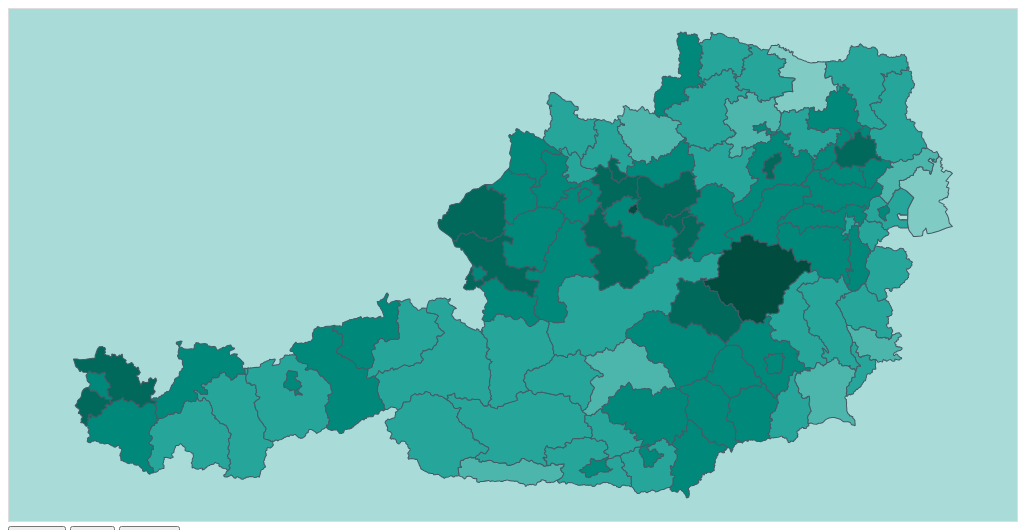
D3 v4 page, settled after 480 driven frames (8 s of simulated time); the page loaded 1 data file(s).


// ── income.js

var width = 800;
var height = 400;  
var active = d3.select(null);
var mouseover = d3.select(null);

// initial projection
// this is the conic conformal projection
var projection = d3.geoConicConformal();

var pathGenerator = d3.geoPath()
    //d3.geoPath() creates a function that converts geographic geometries into SVG path attributes
    .projection(projection);
    
var zoom = d3.zoom()
    .scaleExtent([1, 8])
    .extent([[0, 0], [width, height]])
    .on("zoom", zoomed);

// uncomment this to allow manual (mouse-wheel) zooming    
//d3.select(".map").call(zoom);

// overall
var type = 0;
d3.json("bezirke_income.geojson", function(error, geometry) {

    projection.fitExtent([[15,15],[width-15,height-15]], geometry);
    

    // draw intial map
    drawMap(geometry.features, overallColor);
    
    // set up event handlers
    d3.select("#overallIncomeButton").on("click", function() {
        drawMap(geometry.features, overallColor);
        type = 0;// 0 represent overall
    });

    d3.select("#medianIncomeM_Button").on("click", function() {
        drawMap(geometry.features, maleIncomeColor);
        type = 1 // 1 represent male
    });
    
    d3.select("#medianIncomeF_Button").on("click", function() {
        drawMap(geometry.features, femaleIncomeColor);
        type = 2// 2 represent female
    });

});


// color Scale
var colorScale = d3.scaleQuantize()
    // after I tried several times I think the result of 1300-2800 is fine.
    .domain([1300,2800])
    .range(['#B2DFDB','#80CBC4','#4DB6AC','#26A69A','#00897B','#00695C','#004D40'])
;

//overall color
var overallColor = function(d) {
    return colorScale(d.properties.income_med);
};

var maleIncomeColor = function(d) {
    return colorScale(d.properties.income_med_m);
};

var femaleIncomeColor = function(d) {
    return colorScale(d.properties.income_med_f);
};

var tooltip = d3.select("body")
	.append("pre")
	.style("position", "absolute")
	.style("z-index", "10")
	.style("visibility", "hidden")
	.style("font-size","1.1rem")
	.style("color","white")
	.style("font-weight","500")
	.style("background-color","rgb(120,144,156)")
	.style("opacity", "0.8")

function drawMap(data, colorFunction) {
    
    d3.select(".map .mapRoot")
        .selectAll("path")
        .data(data)
        .enter()
        .append("path")
        .attr("fill", colorFunction)
        // draw path via 'd' attribute
        .attr("d", pathGenerator)
        .on("click", zoomToObject)
        .on("mouseover", popupAttributes)
		.on("mousemove", function(d){
			return tooltip.style("top", (event.pageY-10)+"px").style("left",(event.pageX+10)+"px");
		})
		.on("mouseout", function(){
			return tooltip.style("visibility", "hidden");}
		);
    ;
    // the existing elements  
    var selection = d3.select(".map .mapRoot")
        .selectAll("path")
        .data(data);

    // what to do with EXISTING elements
    selection
        .transition()
        .duration(800)
        .attr("fill", colorFunction)
    ;
}

function popupAttributes(d){
	var d_area = d.properties.area;
	var d_code = d.properties.code;
	var d_name = d.properties.name;
	var d_population = d.properties.population;
	var d_income_med = d.properties.income_med;
	var d_income_med_f = d.properties.income_med_f;
	var d_income_med_m = d.properties.income_med_m;
	
	tooltip.style("visibility", "visible");
	if(type == 0){
	tooltip.text("Name: "+ d_name + "\nArea: " + d_area + "\nPopulation: " + d_population +"\nMedian Income: " + d_income_med)
   }
	if(type == 1){
	tooltip.text("Name: "+ d_name + "\nArea: " + d_area + "\nPopulation: " + d_population +"\nMale Median Income: " + d_income_med_m)
   }
	if(type == 2){
	tooltip.text("Name: "+ d_name + "\nArea: " + d_area + "\nPopulation: " + d_population +"\nFemale Median Income: " + d_income_med_f)
   }
	
	
	// toggle "active" class from old to new selection// highlight the region
    mouseover.classed("mouseover",false)
    mouseover = d3.select(this).classed("mouseover",true);
	
}

function zoomToObject(d) {

    // if path is already the selected one, reset zoom
    if (active.node() === this) {
        reset();
        return;
    }


    // toggle "active" class from old to new selection
    active.classed("active", false);
    active = d3.select(this).classed("active", true);

    // calculate zoom bounds
    var bounds = pathGenerator.bounds(d),
        dx = bounds[1][0] - bounds[0][0],
        dy = bounds[1][1] - bounds[0][1],
        x = (bounds[0][0] + bounds[1][0]) / 2,
        y = (bounds[0][1] + bounds[1][1]) / 2,
        scale = Math.max(1, Math.min(8, 0.9 / Math.max(dx / width, dy / height))),
        translate = [width / 2 - scale * x, height / 2 - scale * y];

    // animate transform attribute of map element
    d3.select(".map").transition()
        .duration(1200)
        .call(zoom.transform, d3.zoomIdentity.translate(translate[0],translate[1]).scale(scale));
}

function reset() {
    active.classed("active", false);
    active = d3.select(null);

    d3.select(".map").transition()
      .duration(1200)
      .call(zoom.transform, d3.zoomIdentity);
}

function zoomed() {
    // d3.event will contain the transformation calculated for us
    d3.select(".map .mapRoot").attr("transform", d3.event.transform);

}


var legend = d3.select('#legend')
  .append('ul')
  .attr('class', 'list-inline');

var keys = legend.selectAll('li.key')
                 .data(colorScale.range());

keys.enter().append('li')
    .attr('class', 'key')
    .style('border-top-color', String)
    .text(function(d) {
        var r = colorScale.invertExtent(d);
        return formats.percent(r[0]);
    });
 


### data: bezirke_income.geojson
{
 "type": "FeatureCollection",
 "features": [
  {
   "type": "Feature",
   "properties": {
    "iso": "101",
    "name": "Eisenstadt",
    "code": 101,
    "lat": 47.85,
    "lon": 16.52,
    "population": 12061,
    "area": 42.91,
    "income_med": 2174,
    "income_med_m": 2654,
    "income_med_f": 1811
   },
   "geometry": {
    "type": "Polygon",
    "coordinates": "[... 1 items]"
   }
  },
  {
   "type": "Feature",
   "properties": {
    "iso": "102",
    "name": "Rust",
    "code": 102,
    "lat": 47.8,
    "lon": 16.68,
    "population": 1799,
    "area": 20.01,
    "income_med": 1348,
    "income_med_m": 1408,
    "income_med_f": 1335
   },
   "geometry": {
    "type": "Polygon",
    "coordinates": "[... 1 items]"
   }
  },
  {
   "type": "Feature",
   "properties": {
    "iso": "103",
    "name": "Eisenstadt-Umgebung",
    "code": 103,
    "lat": 47.83,
    "lon": 16.58,
    "population": 39265,
    "area": 453.1,
    "income_med": 1969,
    "income_med_m": 2219,
    "income_med_f": 1526
   },
   "geometry": {
    "type": "Polygon",
    "coordinates": "[... 2 items]"
   }
  },
  {
   "type": "Feature",
   "properties": {
    "iso": "104",
    "name": "Güssing",
    "code": 104,
    "lat": 47.06,
    "lon": 16.32,
    "population": 26604,
    "area": 485.4,
    "income_med": 1862,
    "income_med_m": 2199,
    "income_med_f": 1477
   },
   "geometry": {
    "type": "Polygon",
    "coordinates": "[... 1 items]"
   }
  },
  {
   "type": "Feature",
   "properties": {
    "iso": "105",
    "name": "Jennersdorf",
    "code": 105,
    "lat": 46.94,
    "lon": 16.14,
    "population": 17752,
    "area": 253.3,
    "income_med": 1997,
    "income_med_m": 2266,
    "income_med_f": 1516
   },
   "geometry": {
    "type": "Polygon",
    "coordinates": "[... 1 items]"
   }
  },
  {
   "type": "Feature",
   "properties": {
    "iso": "106",
    "name": "Mattersburg",
    "code": 106,
    "lat": 47.73,
    "lon": 16.43,
    "population": 37902,
    "area": 237.8,
    "income_med": 2035,
    "income_med_m": 2304,
    "income_med_f": 1516
   },
   "geometry": {
    "type": "Polygon",
    "coordinates": "[... 1 items]"
   }
  },
  {
   "type": "Feature",
   "properties": {
    "iso": "107",
    "name": "Neusiedl am See",
    "code": 107,
    "lat": 47.85,
    "lon": 17,
    "population": 52169,
    "area": 1039.0,
    "income_med": 1624,
    "income_med_m": 1875,
    "income_med_f": 1388
   },
   "geometry": {
    "type": "Polygon",
    "coordinates": "[... 1 items]"
   }
  },
  {
   "type": "Feature",
   "properties": {
    "iso": "108",
    "name": "Oberpullendorf",
    "code": 108,
    "lat": 47.5,
    "lon": 16.52,
    "population": 37505,
    "area": 701.5,
    "income_med": 1983,
    "income_med_m": 2303,
    "income_med_f": 1459
   },
   "geometry": {
    "type": "Polygon",
    "coordinates": "[... 1 items]"
   }
  },
  "... 87 more items"
 ]
}